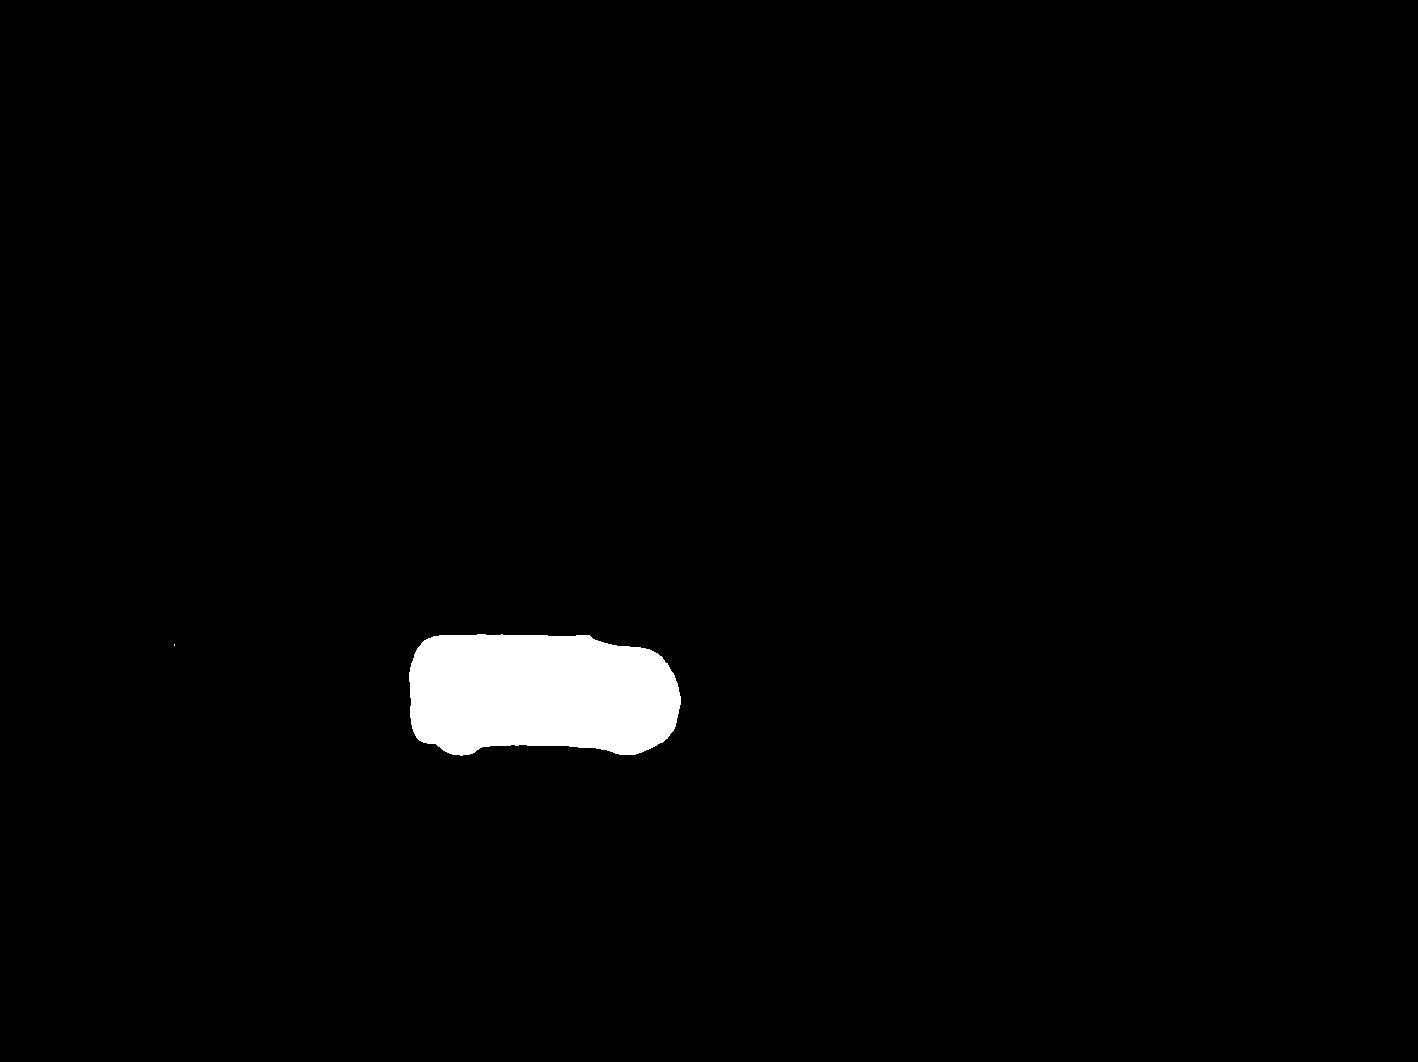

Data behind this chart, as committed beside it:
0, 0, 0, 0, 0, 0, 0, 0, 0, 0, 0, 0, 0, 0, 0, 0, 0, 0, 0, 0, 0, 0, 0, 0
0, 0, 0, 0, 0, 0, 0, 0, 0, 0, 0, 0, 0, 0, 0, 0, 0, 0, 0, 0, 0, 0, 0, 0
0, 0, 0, 0, 0, 0, 0, 0, 0, 0, 0, 0, 0, 0, 0, 0, 0, 0, 0, 0, 0, 0, 0, 0
0, 0, 0, 0, 0, 0, 0, 0, 0, 0, 0, 0, 0, 0, 0, 0, 0, 0, 0, 0, 0, 0, 0, 0
0, 0, 0, 0, 0, 0, 0, 0, 0, 0, 0, 0, 0, 0, 0, 0, 0, 0, 0, 0, 0, 0, 0, 0
0, 0, 0, 0, 0, 0, 0, 0, 0, 0, 0, 0, 0, 0, 0, 0, 0, 0, 0, 0, 0, 0, 0, 0
0, 0, 0, 0, 0, 0, 0, 0, 0, 0, 0, 0, 0, 0, 0, 0, 0, 0, 0, 0, 0, 0, 0, 0
0, 0, 0, 0, 0, 0, 0, 0, 0, 0, 0, 0, 0, 0, 0, 0, 0, 0, 0, 0, 0, 0, 0, 0
0, 0, 0, 0, 0, 0, 0, 0, 0, 0, 0, 0, 0, 0, 0, 0, 0, 0, 0, 0, 0, 0, 0, 0
0, 0, 0, 0, 0, 0, 0, 0, 0, 0, 0, 0, 0, 0, 0, 0, 0, 0, 0, 0, 0, 0, 0, 0
0, 0, 0, 0, 0, 0, 0, 0, 0, 0, 0, 0, 0, 0, 0, 0, 0, 0, 0, 0, 0, 0, 0, 0
0, 0, 0, 0, 0, 0, 0, 0, 0, 0, 0, 0, 0, 0, 0, 0, 0, 0, 0, 0, 0, 0, 0, 0
0, 0, 0, 0, 0, 0, 0, 0, 0, 0, 0, 0, 0, 0, 0, 0, 0, 0, 0, 0, 0, 0, 0, 0
0, 0, 0, 0, 0, 0, 0, 0, 0, 0, 0, 0, 0, 0, 0, 0, 0, 0, 0, 0, 0, 0, 0, 0
0, 0, 0, 0, 0, 0, 0, 0, 0, 0, 0, 0, 0, 0, 0, 0, 0, 0, 0, 0, 0, 0, 0, 0
0, 0, 0, 0, 0, 0, 0, 0, 0, 0, 0, 0, 0, 0, 0, 0, 0, 0, 0, 0, 0, 0, 0, 0
0, 0, 0, 0, 0, 0, 0, 0, 0, 0, 0, 0, 0, 0, 0, 0, 0, 0, 0, 0, 0, 0, 0, 0
0, 0, 0, 0, 0, 0, 0, 0, 0, 0, 0, 0, 0, 0, 0, 0, 0, 0, 0, 0, 0, 0, 0, 0
0, 0, 0, 0, 0, 0, 0, 0, 0, 0, 0, 0, 0, 0, 0, 0, 0, 0, 0, 0, 0, 0, 0, 0
0, 0, 0, 0, 0, 0, 0, 0, 0, 0, 0, 0, 0, 0, 0, 0, 0, 0, 0, 0, 0, 0, 0, 0
0, 0, 0, 0, 0, 0, 0, 0, 0, 0, 0, 0, 0, 0, 0, 0, 0, 0, 0, 0, 0, 0, 0, 0
0, 0, 0, 0, 0, 0, 0, 0, 0, 0, 0, 0, 0, 0, 0, 0, 0, 0, 0, 0, 0, 0, 0, 0
0, 0, 0, 0, 0, 0, 0, 0, 0, 0, 0, 0, 0, 0, 0, 0, 0, 0, 0, 0, 0, 0, 0, 0
0, 0, 0, 0, 0, 0, 0, 0, 0, 0, 0, 0, 0, 0, 0, 0, 0, 0, 0, 0, 0, 0, 0, 0
0, 0, 0, 0, 0, 0, 0, 0, 0, 0, 0, 0, 0, 0, 0, 0, 0, 0, 0, 0, 0, 0, 0, 0
0, 0, 0, 0, 0, 0, 0, 0, 0, 0, 0, 0, 0, 0, 0, 0, 0, 0, 0, 0, 0, 0, 0, 0
0, 0, 0, 0, 0, 0, 0, 0, 0, 0, 0, 0, 0, 0, 0, 0, 0, 0, 0, 0, 0, 0, 0, 0
0, 0, 0, 0, 0, 0, 0, 0, 0, 0, 0, 0, 0, 0, 0, 0, 0, 0, 0, 0, 0, 0, 0, 0
0, 0, 0, 0, 0, 0, 0, 0, 0, 0, 0, 0, 0, 0, 0, 0, 0, 0, 0, 0, 0, 0, 0, 0
0, 0, 0, 0, 0, 0, 0, 0, 0, 0, 0, 0, 0, 0, 0, 0, 0, 0, 0, 0, 0, 0, 0, 0
0, 0, 0, 0, 0, 0, 0, 0, 0, 0, 0, 0, 0, 0, 0, 0, 0, 0, 0, 0, 0, 0, 0, 0
0, 0, 0, 0, 0, 0, 0, 0, 0, 0, 0, 0, 0, 0, 0, 0, 0, 0, 0, 0, 0, 0, 0, 0
0, 0, 0, 0, 0, 0, 0, 0, 0, 0, 0, 0, 0, 0, 0, 0, 0, 0, 0, 0, 0, 0, 0, 0
0, 0, 0, 0, 0, 0, 0, 0, 0, 0, 0, 0, 0, 0, 0, 0, 0, 0, 0, 0, 0, 0, 0, 0
0, 0, 0, 0, 0, 0, 0, 0, 0, 0, 0, 0, 0, 0, 0, 0, 0, 0, 0, 0, 0, 0, 0, 0
0, 0, 0, 0, 0, 0, 0, 0, 0, 0, 0, 0, 0, 0, 0, 0, 0, 0, 0, 0, 0, 0, 0, 0
0, 0, 0, 0, 0, 0, 0, 0, 0, 0, 0, 0, 0, 0, 0, 0, 0, 0, 0, 0, 0, 0, 0, 0
0, 0, 0, 0, 0, 0, 0, 0, 0, 0, 0, 0, 0, 0, 0, 0, 0, 0, 0, 0, 0, 0, 0, 0
0, 0, 0, 0, 0, 0, 0, 0, 0, 0, 0, 0, 0, 0, 0, 0, 0, 0, 0, 0, 0, 0, 0, 0
0, 0, 0, 0, 0, 0, 0, 0, 0, 0, 0, 0, 0, 0, 0, 0, 0, 0, 0, 0, 0, 0, 0, 0
0, 0, 0, 0, 0, 0, 0, 0, 0, 0, 0, 0, 0, 0, 0, 0, 0, 0, 0, 0, 0, 0, 0, 0
0, 0, 0, 0, 0, 0, 0, 0, 0, 0, 0, 0, 0, 0, 0, 0, 0, 0, 0, 0, 0, 0, 0, 0
0, 0, 0, 0, 0, 0, 0, 0, 0, 0, 0, 0, 0, 0, 0, 0, 0, 0, 0, 0, 0, 0, 0, 0
0, 0, 0, 0, 0, 0, 0, 0, 0, 0, 0, 0, 0, 0, 0, 0, 0, 0, 0, 0, 0, 0, 0, 0
0, 0, 0, 0, 0, 0, 0, 0, 0, 0, 0, 0, 0, 0, 0, 0, 0, 0, 0, 0, 0, 0, 0, 0
0, 0, 0, 0, 0, 0, 0, 0, 0, 0, 0, 0, 0, 0, 0, 0, 0, 0, 0, 0, 0, 0, 0, 0
0, 0, 0, 0, 0, 0, 0, 0, 0, 0, 0, 0, 0, 0, 0, 0, 0, 0, 0, 0, 0, 0, 0, 0
0, 0, 0, 0, 0, 0, 0, 0, 0, 0, 0, 0, 0, 0, 0, 0, 0, 0, 0, 0, 0, 0, 0, 0
0, 0, 0, 0, 0, 0, 0, 0, 0, 0, 0, 0, 0, 0, 0, 0, 0, 0, 0, 0, 0, 0, 0, 0
0, 0, 0, 0, 0, 0, 0, 0, 0, 0, 0, 0, 0, 0, 0, 0, 0, 0, 0, 0, 0, 0, 0, 0
0, 0, 0, 0, 0, 0, 0, 0, 0, 0, 0, 0, 0, 0, 0, 0, 0, 0, 0, 0, 0, 0, 0, 0
0, 0, 0, 0, 0, 0, 0, 0, 0, 0, 0, 0, 0, 0, 0, 0, 0, 0, 0, 0, 0, 0, 0, 0
0, 0, 0, 0, 0, 0, 0, 0, 0, 0, 0, 0, 0, 0, 0, 0, 0, 0, 0, 0, 0, 0, 0, 0
0, 0, 0, 0, 0, 0, 0, 0, 0, 0, 0, 0, 0, 0, 0, 0, 0, 0, 0, 0, 0, 0, 0, 0
0, 0, 0, 0, 0, 0, 0, 0, 0, 0, 0, 0, 0, 0, 0, 0, 0, 0, 0, 0, 0, 0, 0, 0
0, 0, 0, 0, 0, 0, 0, 0, 0, 0, 0, 0, 0, 0, 0, 0, 0, 0, 0, 0, 0, 0, 0, 0
0, 0, 0, 0, 0, 0, 0, 0, 0, 0, 0, 0, 0, 0, 0, 0, 0, 0, 0, 0, 0, 0, 0, 0
0, 0, 0, 0, 0, 0, 0, 0, 0, 0, 0, 0, 0, 0, 0, 0, 0, 0, 0, 0, 0, 0, 0, 0
0, 0, 0, 0, 0, 0, 0, 0, 0, 0, 0, 0, 0, 0, 0, 0, 0, 0, 0, 0, 0, 0, 0, 0
0, 0, 0, 0, 0, 0, 0, 0, 0, 0, 0, 0, 0, 0, 0, 0, 0, 0, 0, 0, 0, 0, 0, 0
0, 0, 0, 0, 0, 0, 0, 0, 0, 0, 0, 0, 0, 0, 0, 0, 0, 0, 0, 0, 0, 0, 0, 0
... 1,001 more rows
